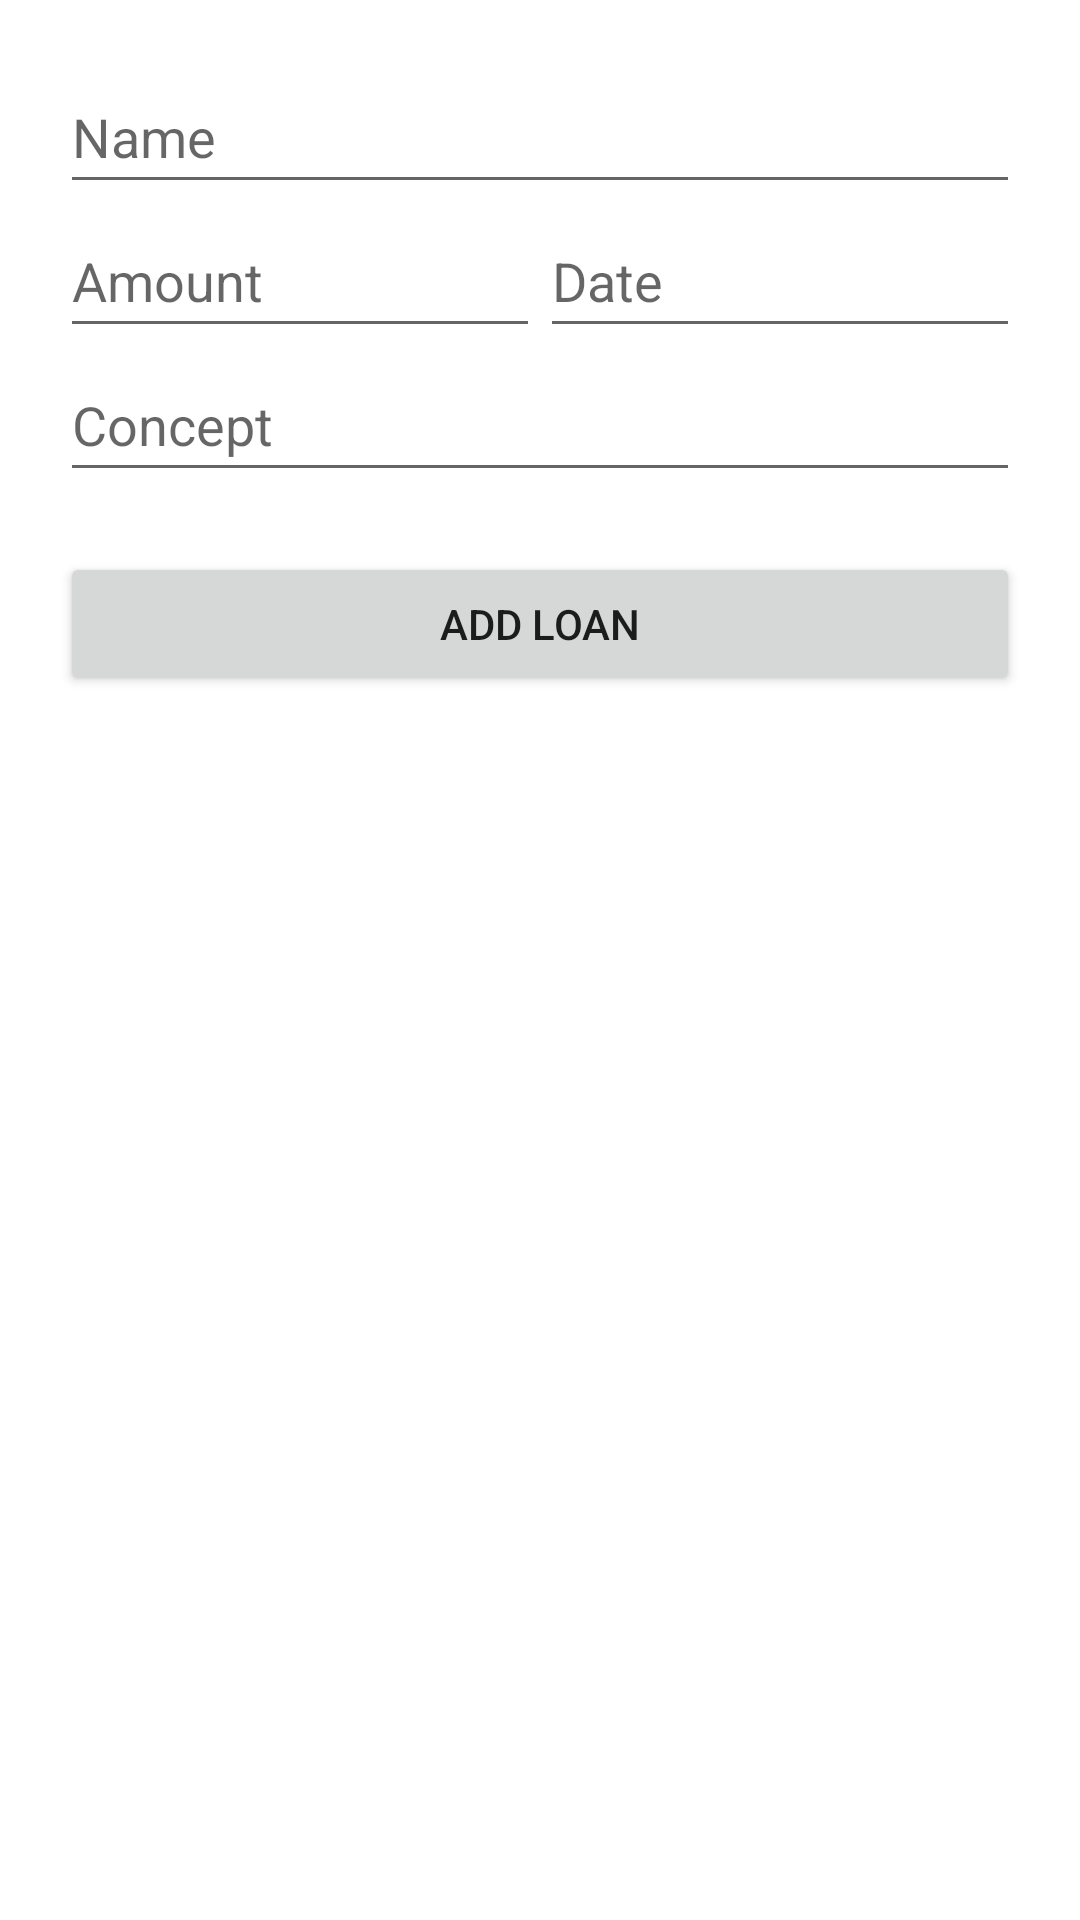

Here is an Android app screen rendered from its layout file. Give the layout XML and the strings, colors and styles it references.
<!-- AndroidManifest.xml: application theme Theme.PayMeBack -->
<!-- res/layout/fragment_add_loan.xml -->
<?xml version="1.0" encoding="utf-8"?>
<FrameLayout xmlns:android="http://schemas.android.com/apk/res/android"
    xmlns:tools="http://schemas.android.com/tools"
    android:layout_width="match_parent"
    android:layout_height="match_parent"
    tools:context=".AddLoanFragment">

    
    <LinearLayout
        android:layout_width="match_parent"
        android:layout_height="match_parent"
        android:orientation="vertical"
        android:layout_marginRight="20dp"
        android:layout_marginLeft="20dp"
        android:layout_marginTop="20dp"
        android:layout_marginBottom="20dp">

        <EditText
            android:id="@+id/name_textfield"
            android:layout_width="match_parent"
            android:layout_height="wrap_content"
            android:ems="10"
            android:hint="@string/name"
            android:inputType="textPersonName"
            android:minHeight="48dp" />

        <LinearLayout
            android:layout_width="match_parent"
            android:layout_height="wrap_content"
            android:orientation="horizontal">

            <EditText
                android:id="@+id/amount_textfield"
                android:layout_width="wrap_content"
                android:layout_height="wrap_content"
                android:layout_weight="1"
                android:ems="10"
                android:hint="@string/amount"
                android:inputType="numberDecimal"
                android:minHeight="48dp" />

            <EditText
                android:id="@+id/date_textfield"
                android:layout_width="wrap_content"
                android:layout_height="wrap_content"
                android:layout_weight="1"
                android:ems="10"
                android:hint="@string/date"
                android:inputType="date"
                android:minHeight="48dp" />
        </LinearLayout>

        <EditText
            android:id="@+id/concept_textfield"
            android:layout_width="match_parent"
            android:layout_height="wrap_content"
            android:ems="10"
            android:hint="@string/concept"
            android:inputType="textShortMessage"
            android:minHeight="48dp" />

        <Button
            android:id="@+id/button2"
            android:layout_width="match_parent"
            android:layout_height="wrap_content"
            android:text="Add Loan"
            android:layout_marginTop="20dp"
            />

    </LinearLayout>

</FrameLayout>
<!-- resources referenced by this layout -->
<resources>
  <string name="amount">Amount</string>
  <string name="concept">Concept</string>
  <string name="date">Date</string>
  <string name="name">Name</string>
  <style name="Theme.PayMeBack" parent="Theme.MaterialComponents.DayNight.DarkActionBar">
          
          <item name="colorPrimary">@color/purple_500</item>
          <item name="colorPrimaryVariant">@color/purple_700</item>
          <item name="colorOnPrimary">@color/white</item>
          
          <item name="colorSecondary">@color/teal_200</item>
          <item name="colorSecondaryVariant">@color/teal_700</item>
          <item name="colorOnSecondary">@color/black</item>
          
          <item name="android:statusBarColor" tools:targetApi="l">?attr/colorPrimaryVariant</item>
          
      </style>
  <!-- not gathered from this repository: default colours our renderer supplied (Android Studio template values) -->
  <color name="purple_500">#FF6200EE</color>
  <color name="purple_700">#FF3700B3</color>
  <color name="teal_200">#FF03DAC5</color>
  <color name="teal_700">#FF018786</color>
  <color name="black">#FF000000</color>
  <color name="white">#FFFFFFFF</color>
</resources>
